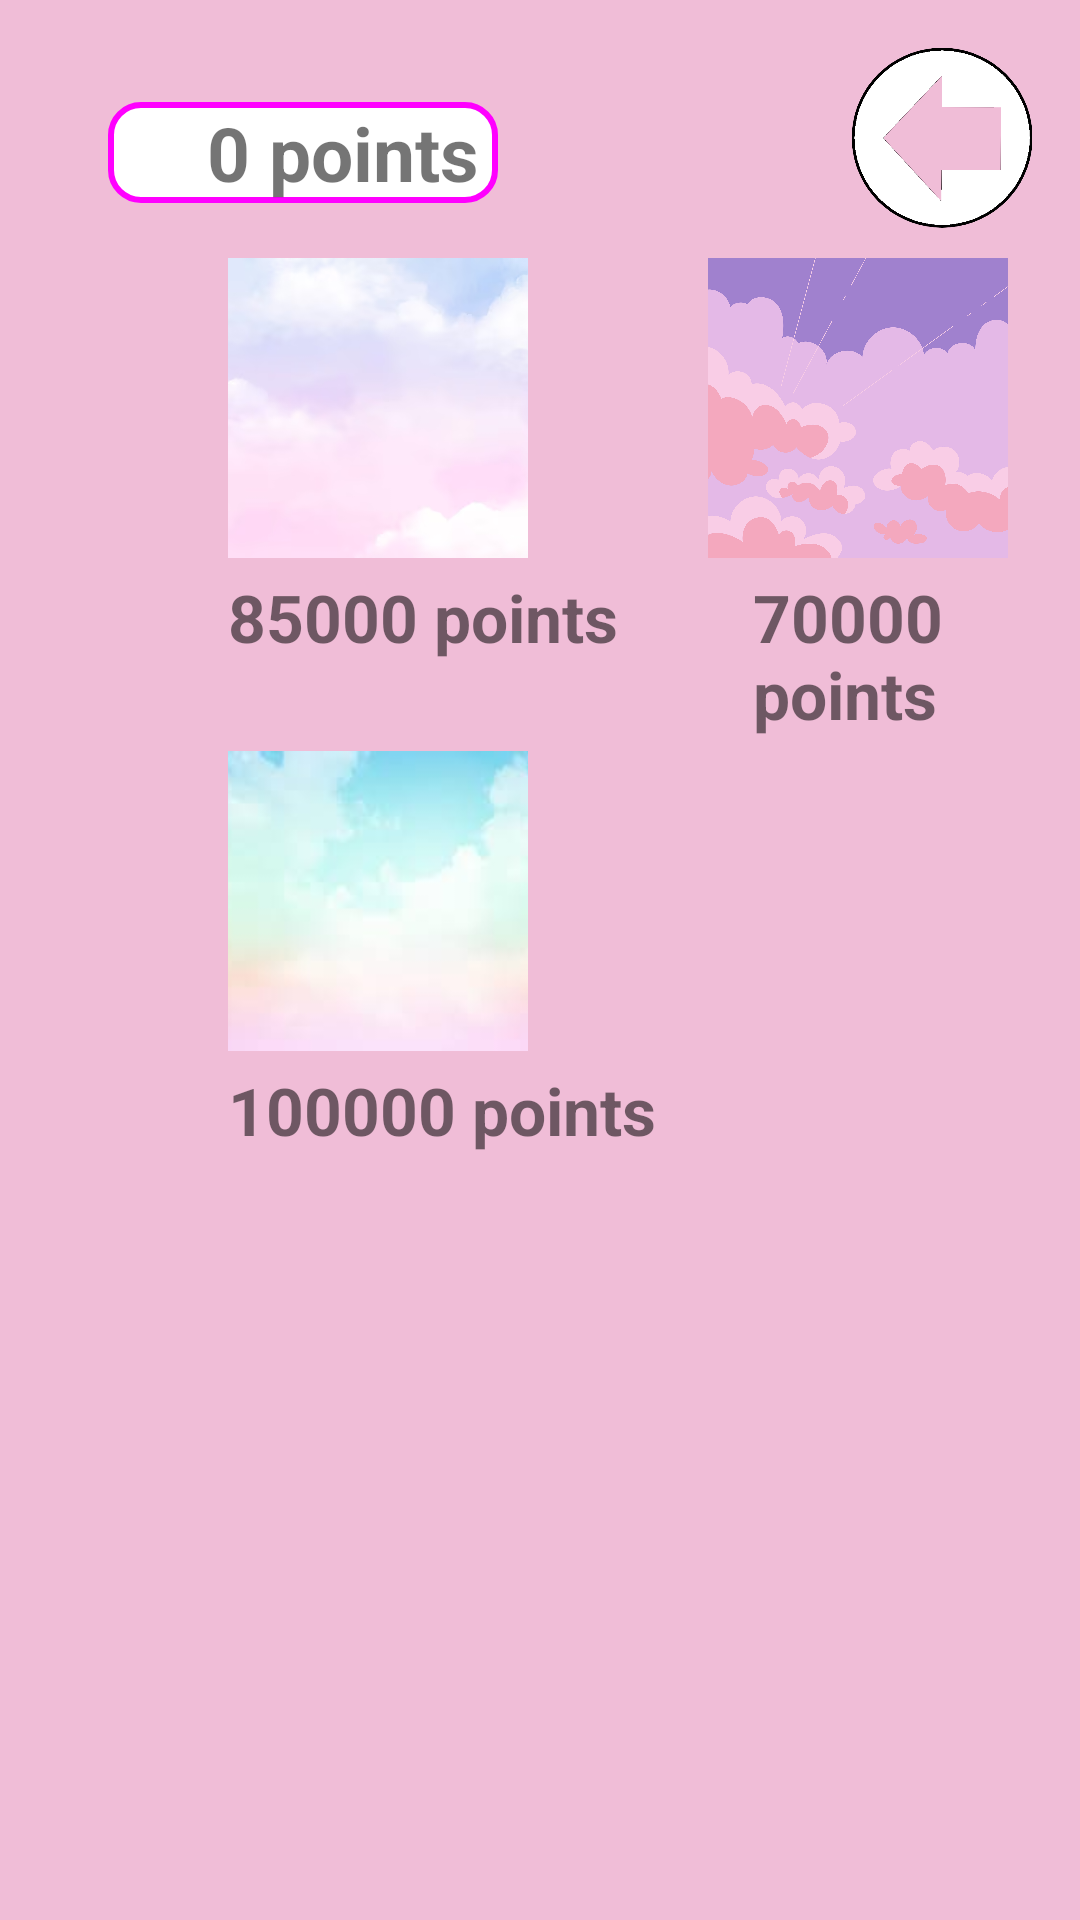

Android layout source for this screen:
<!-- AndroidManifest.xml: application theme Theme.EmailAuthenticationFirebase -->
<!-- res/layout/activity_shop_background.xml -->
<RelativeLayout xmlns:android="http://schemas.android.com/apk/res/android"
    android:layout_width="match_parent"
    android:layout_height="match_parent"
    android:background="#f0bdd7"
    android:orientation="vertical"
    android:padding="16dp">

    <ImageButton
        android:id="@+id/goBack"
        android:layout_width="60dp"
        android:layout_height="60dp"
        android:layout_alignParentEnd="true"
        android:layout_alignParentTop="true"
        android:background="@android:color/transparent"
        android:minWidth="0dp"
        android:minHeight="0dp"
        android:src="@drawable/goback_edit" />


    <ImageButton
        android:id="@+id/background1Image"
        android:layout_width="100dp"
        android:layout_height="100dp"
        android:layout_marginStart="60dp"
        android:layout_marginLeft="80dp"
        android:layout_marginTop="10dp"
        android:layout_below="@id/goBack"
        android:src="@drawable/background1"
        android:scaleType="centerCrop"
        android:background="@android:color/transparent" />

    <TextView
        android:id="@+id/background1Text"
        android:layout_width="wrap_content"
        android:layout_height="wrap_content"
        android:layout_marginStart="60dp"
        android:layout_marginTop="5dp"
        android:layout_below="@id/background1Image"
        android:text="85000 points"
        android:textSize="22dp"
        android:textStyle="bold" />


    <ImageButton
        android:id="@+id/background2Image"
        android:layout_width="100dp"
        android:layout_height="100dp"
        android:layout_marginStart="60dp"
        android:layout_marginLeft="80dp"
        android:layout_marginTop="30dp"
        android:layout_below="@id/background1Text"
        android:src="@drawable/background2"
        android:scaleType="centerCrop"
        android:background="@android:color/transparent" />

    <TextView
        android:id="@+id/background2Text"
        android:layout_width="wrap_content"
        android:layout_height="wrap_content"
        android:layout_marginStart="60dp"
        android:layout_marginTop="5dp"
        android:layout_below="@id/background2Image"
        android:text="100000 points"
        android:textSize="22dp"
        android:textStyle="bold" />


    <ImageButton
        android:id="@+id/background3Image"
        android:layout_width="100dp"
        android:layout_height="100dp"
        android:layout_marginStart="60dp"
        android:layout_marginLeft="80dp"
        android:layout_marginTop="10dp"
        android:layout_below="@id/goBack"
        android:layout_toRightOf="@id/background1Image"
        android:src="@drawable/background3"
        android:scaleType="centerCrop"
        android:background="@android:color/transparent" />

    <TextView
        android:id="@+id/background3Text"
        android:layout_width="wrap_content"
        android:layout_height="wrap_content"
        android:layout_below="@id/background3Image"
        android:layout_alignLeft="@id/background3Image"
        android:layout_marginStart="15dp"
        android:layout_marginLeft="-5dp"
        android:layout_marginTop="5dp"
        android:text="70000 points"
        android:textSize="22dp"
        android:textStyle="bold" />

    <TextView
        android:id="@+id/pointText"
        android:layout_width="130dp"
        android:layout_height="wrap_content"
        android:layout_marginStart="20dp"
        android:layout_marginTop="18dp"
        android:background="@drawable/rounded_background"
        android:gravity="end"
        android:minWidth="0dp"
        android:minHeight="0dp"
        android:text="0 points "
        android:textSize="25dp"
        android:textStyle="bold" />

</RelativeLayout>
<!-- resources referenced by this layout -->
<resources>
  <!-- drawable background1: png bitmap (drawable, 95980 bytes) -->
  <!-- drawable background2: png bitmap (drawable, 2177 bytes) -->
  <!-- drawable background3: png bitmap (drawable, 238383 bytes) -->
  <!-- drawable goback_edit (drawable) -->
  <?xml version="1.0" encoding="utf-8"?>
  <layer-list xmlns:android="http://schemas.android.com/apk/res/android">
      <item
          android:drawable="@drawable/goback"
          android:width="60dp"
          android:height="60dp"/>
  </layer-list>
  <!-- drawable rounded_background (drawable) -->
  <shape xmlns:android="http://schemas.android.com/apk/res/android">
      <solid android:color="#FFFFFF" />
      <corners android:radius="10dp" />
      <stroke
          android:color="#FF00FF"
          android:width="2dp" />
  </shape>
  <style name="Theme.EmailAuthenticationFirebase" parent="Theme.MaterialComponents.DayNight.NoActionBar">
          
          <item name="colorPrimary">@color/purple_500</item>
          <item name="colorPrimaryVariant">@color/purple_700</item>
          <item name="colorOnPrimary">@color/white</item>
          
          <item name="colorSecondary">@color/teal_200</item>
          <item name="colorSecondaryVariant">@color/teal_700</item>
          <item name="colorOnSecondary">@color/black</item>
          
          <item name="android:statusBarColor">#ffc801</item>
          
      </style>
  <!-- drawable goback: png bitmap (drawable, 18216 bytes) -->
  <!-- not gathered from this repository: default colours our renderer supplied (Android Studio template values) -->
  <color name="purple_500">#FF6200EE</color>
  <color name="purple_700">#FF3700B3</color>
  <color name="teal_200">#FF03DAC5</color>
  <color name="teal_700">#FF018786</color>
  <color name="black">#FF000000</color>
  <color name="white">#FFFFFFFF</color>
</resources>
